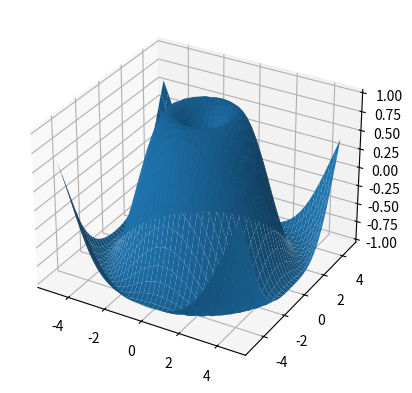

Recreate this plot in Python.
import matplotlib.pyplot as plt
import numpy as np

# Crear datos
X = np.arange(-5, 5, 0.25)
Y = np.arange(-5, 5, 0.25)
X, Y = np.meshgrid(X, Y)
R = np.sqrt(X**2 + Y**2)
Z = np.sin(R)

# Crear gráfico 3D
fig = plt.figure()
ax = fig.add_subplot(111, projection='3d')
ax.plot_surface(X, Y, Z)

plt.show()
